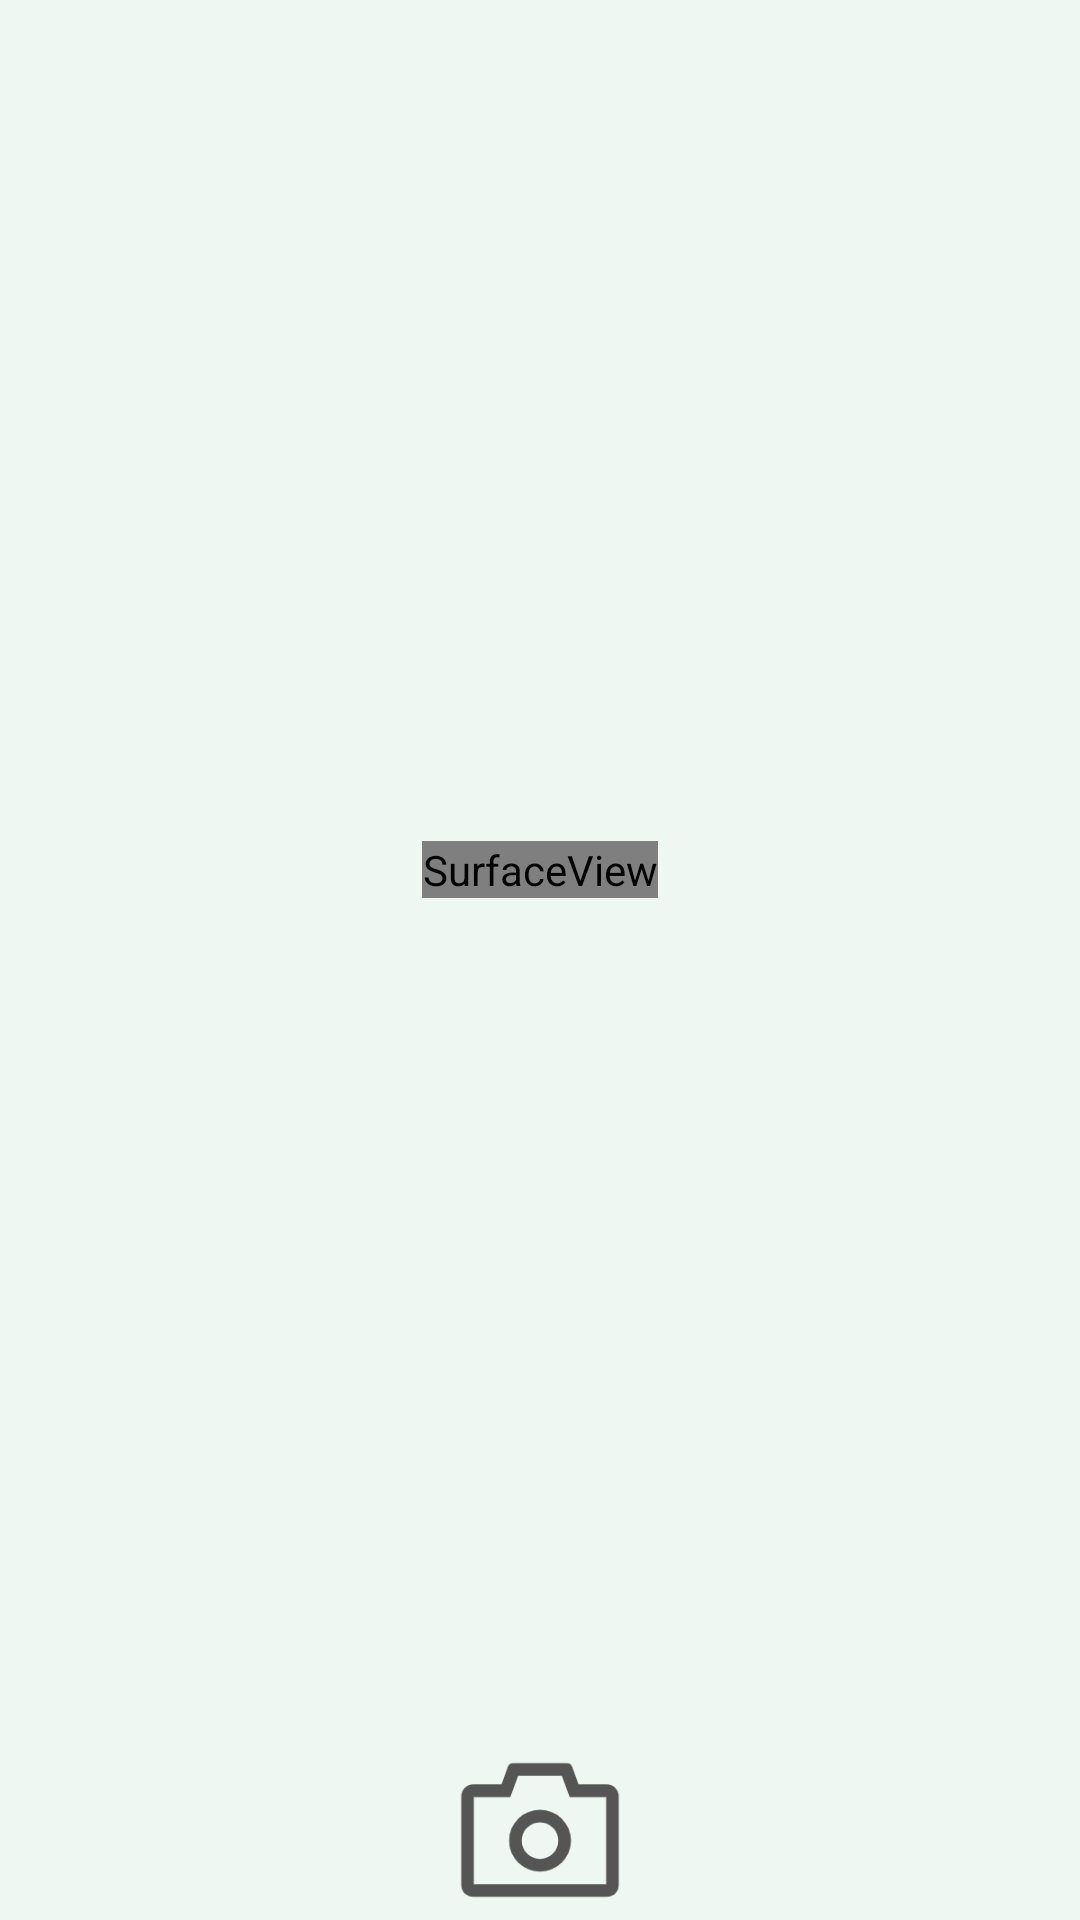

Produce the Android XML layout that renders to this screen, including the resource entries it uses.
<!-- AndroidManifest.xml: application theme AppTheme -->
<!-- res/layout/view_camera.xml -->
<?xml version="1.0" encoding="utf-8"?>
<LinearLayout xmlns:android="http://schemas.android.com/apk/res/android"
    android:orientation="vertical"
    android:layout_width="match_parent"
    android:layout_height="match_parent"
    android:background="@color/colorLessGreen">
    <LinearLayout
        android:layout_width="match_parent"
        android:layout_height="match_parent"
        android:layout_weight="1"
        android:gravity="center"
        android:orientation="vertical">

        <SurfaceView
            android:id="@+id/surfaceView"
            android:layout_width="wrap_content"
            android:layout_height="wrap_content"/>

        <TextView
            android:id="@+id/progress_label"
            android:visibility="gone"
            android:layout_width="wrap_content"
            android:layout_height="wrap_content"
            android:text="@string/image_processing"
            android:textSize="30sp"/>
        <ProgressBar
            android:visibility="gone"
            android:id="@+id/progress_bar"
            android:layout_width="wrap_content"
            android:layout_height="wrap_content" />
    </LinearLayout>



    <ImageButton
        android:id="@+id/capture"
        android:layout_width="60dp"
        android:layout_height="60dp"
        android:background="@drawable/icon_takephoto"
        android:layout_gravity="center"
        android:onClick="capture" />

</LinearLayout>
<!-- resources referenced by this layout -->
<resources>
  <color name="colorLessGreen">#eef7f2</color>
  <!-- drawable icon_takephoto: png bitmap (drawable, 5149 bytes) -->
  <string name="image_processing">Image Processing</string>
  <style name="AppTheme" parent="Theme.AppCompat.Light.NoActionBar">
          
          <item name="colorPrimary">@color/colorPrimary</item>
          <item name="colorPrimaryDark">@color/colorMint</item>
          <item name="colorAccent">@color/colorAccent</item>
      </style>
  <color name="colorPrimary">#6200EE</color>
  <color name="colorMint">#83cbac</color>
  <color name="colorAccent">#03DAC5</color>
</resources>
